Image classification data set "dataset" (akbartangir/DL-workspace on GitHub). Class labels (3): paper, rock, scissors.

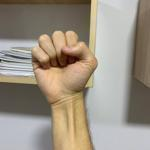
Label: rock

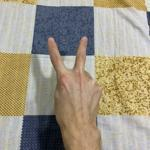
Label: scissors

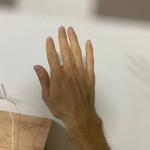
Label: paper

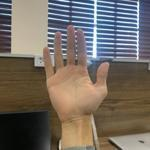
Label: paper

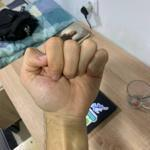
Label: rock

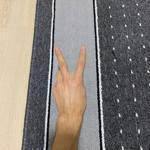
Label: scissors
